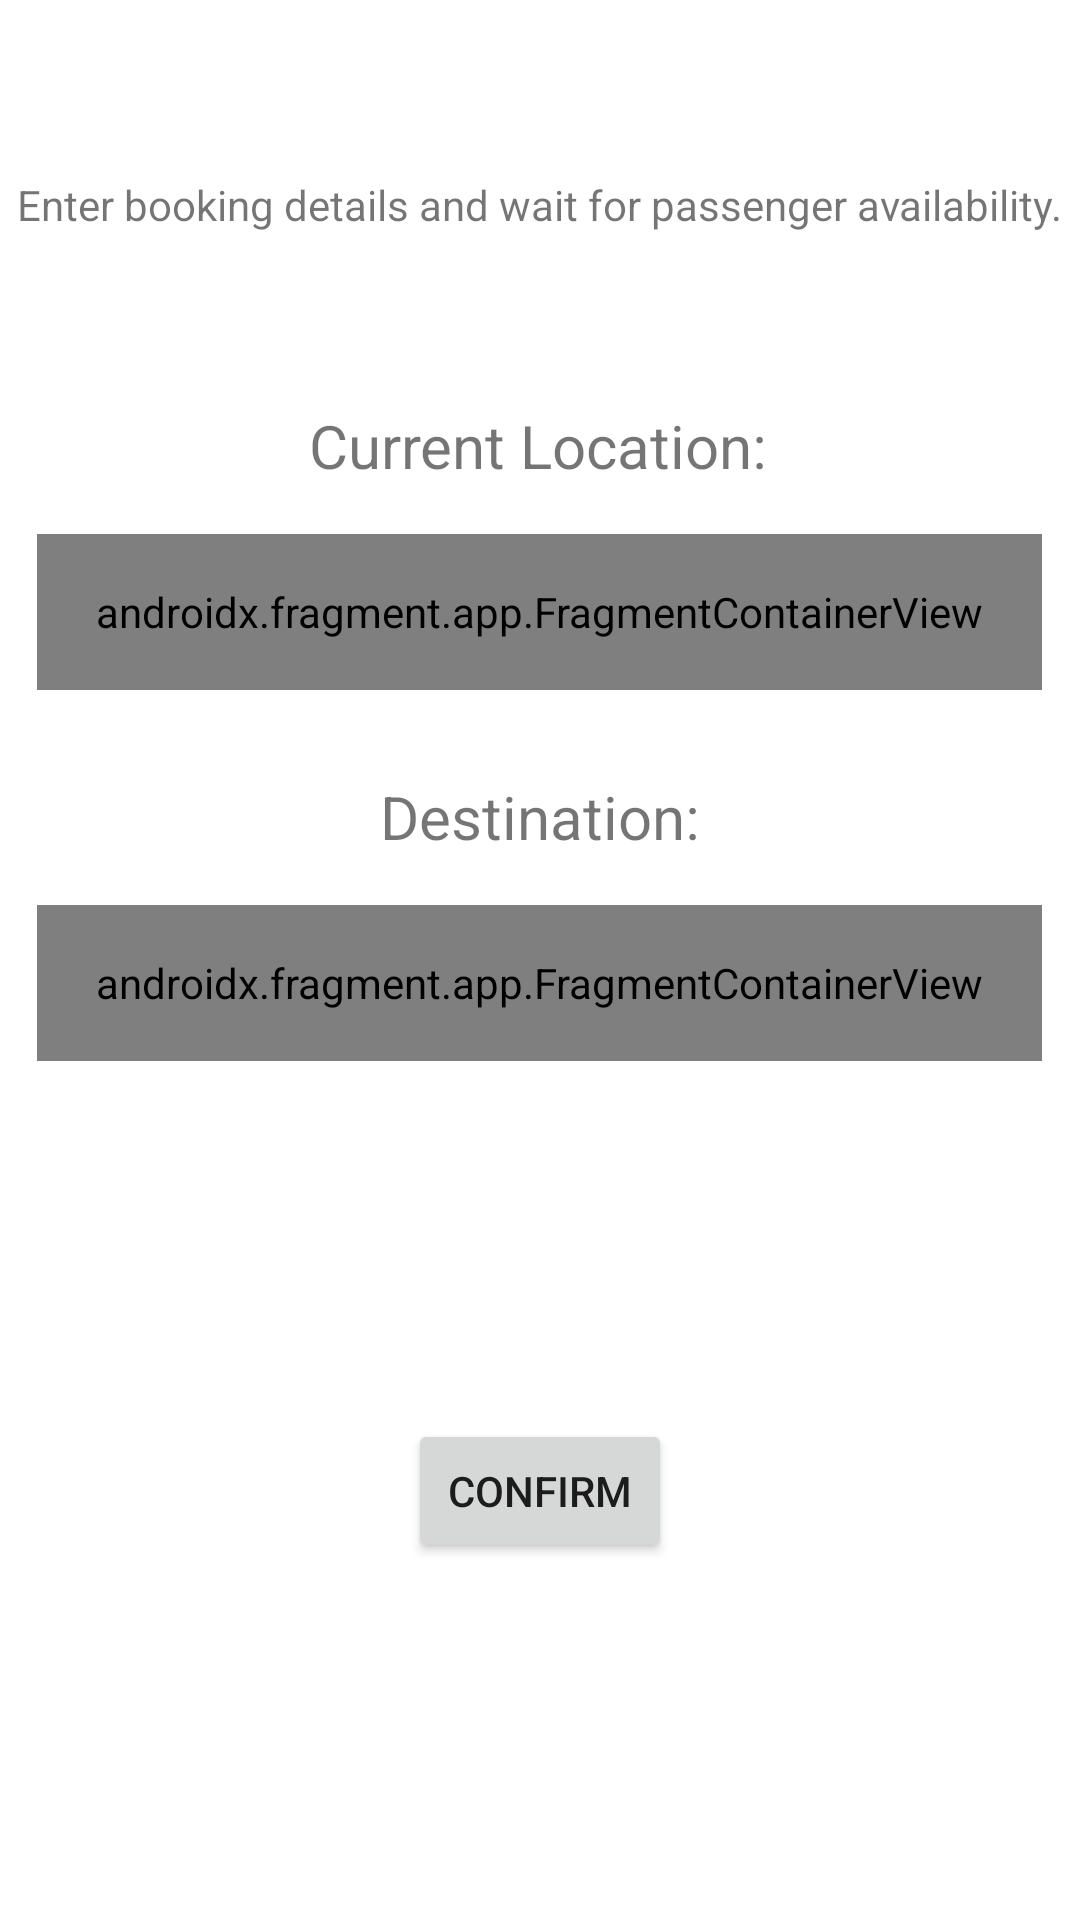

Android layout source for this screen:
<!-- AndroidManifest.xml: application theme Theme.Demo2_final -->
<!-- res/layout/activity_driver_splash.xml -->
<?xml version="1.0" encoding="utf-8"?>
<androidx.constraintlayout.widget.ConstraintLayout
    xmlns:android="http://schemas.android.com/apk/res/android"
    xmlns:app="http://schemas.android.com/apk/res-auto"
    xmlns:tools="http://schemas.android.com/tools"
    android:layout_width="match_parent"
    android:layout_height="match_parent"
    tools:context=".driver_splash"
    tools:ignore="HardcodedText, LabelFor, Autofill" >


    <androidx.fragment.app.FragmentContainerView
        android:id="@+id/autocomplete_location"
        android:name="com.google.android.libraries.places.widget.AutocompleteSupportFragment"
        android:layout_width="335dp"
        android:layout_height="52dp"
        android:background="#32A8A8A8"
        app:layout_constraintBottom_toBottomOf="parent"
        app:layout_constraintEnd_toEndOf="parent"
        app:layout_constraintHorizontal_bias="0.492"
        app:layout_constraintStart_toStartOf="parent"
        app:layout_constraintTop_toTopOf="parent"
        app:layout_constraintVertical_bias="0.303" />

    <androidx.fragment.app.FragmentContainerView
        android:id="@+id/autocomplete_destination"
        android:name="com.google.android.libraries.places.widget.AutocompleteSupportFragment"
        android:layout_width="335dp"
        android:layout_height="52dp"
        android:background="#32A8A8A8"
        app:layout_constraintBottom_toBottomOf="parent"
        app:layout_constraintEnd_toEndOf="parent"
        app:layout_constraintHorizontal_bias="0.492"
        app:layout_constraintStart_toStartOf="parent"
        app:layout_constraintTop_toTopOf="parent"
        app:layout_constraintVertical_bias="0.513" />

    <TextView
        android:id="@+id/loc_label"
        android:layout_width="wrap_content"
        android:layout_height="wrap_content"
        android:layout_marginBottom="16dp"
        android:text="Current Location:"
        android:textSize="20sp"
        app:layout_constraintBottom_toTopOf="@+id/autocomplete_location"
        app:layout_constraintEnd_toEndOf="parent"
        app:layout_constraintHorizontal_bias="0.498"
        app:layout_constraintStart_toStartOf="parent" />

    <TextView
        android:id="@+id/dest_label"
        android:layout_width="wrap_content"
        android:layout_height="wrap_content"
        android:layout_marginBottom="16dp"
        android:text="Destination:"
        android:textSize="20sp"
        app:layout_constraintBottom_toTopOf="@+id/autocomplete_destination"
        app:layout_constraintEnd_toEndOf="parent"
        app:layout_constraintStart_toStartOf="parent" />

    <TextView
        android:id="@+id/instructions"
        android:layout_width="wrap_content"
        android:layout_height="wrap_content"
        android:text="Enter booking details and wait for passenger availability."
        app:layout_constraintBottom_toTopOf="@+id/loc_label"
        app:layout_constraintEnd_toEndOf="parent"
        app:layout_constraintHorizontal_bias="0.491"
        app:layout_constraintStart_toStartOf="parent"
        app:layout_constraintTop_toTopOf="parent"
        app:layout_constraintVertical_bias="0.507" />

    <Button
        android:id="@+id/button_to_lobby"
        android:layout_width="wrap_content"
        android:layout_height="wrap_content"
        android:text="Confirm"
        app:layout_constraintBottom_toBottomOf="parent"
        app:layout_constraintEnd_toEndOf="parent"
        app:layout_constraintStart_toStartOf="parent"
        app:layout_constraintTop_toBottomOf="@+id/autocomplete_destination" />

</androidx.constraintlayout.widget.ConstraintLayout>
<!-- resources referenced by this layout -->
<resources>
  <style name="Theme.Demo2_final" parent="Theme.MaterialComponents.DayNight.DarkActionBar">
          
          <item name="colorPrimary">@color/purple_500</item>
          <item name="colorPrimaryVariant">@color/purple_700</item>
          <item name="colorOnPrimary">@color/white</item>
          
          <item name="colorSecondary">@color/teal_200</item>
          <item name="colorSecondaryVariant">@color/teal_700</item>
          <item name="colorOnSecondary">@color/black</item>
          
          <item name="android:statusBarColor" tools:targetApi="l">?attr/colorPrimaryVariant</item>
          
      </style>
  <!-- not gathered from this repository: default colours our renderer supplied (Android Studio template values) -->
  <color name="purple_500">#FF6200EE</color>
  <color name="purple_700">#FF3700B3</color>
  <color name="teal_200">#FF03DAC5</color>
  <color name="teal_700">#FF018786</color>
  <color name="black">#FF000000</color>
  <color name="white">#FFFFFFFF</color>
</resources>
